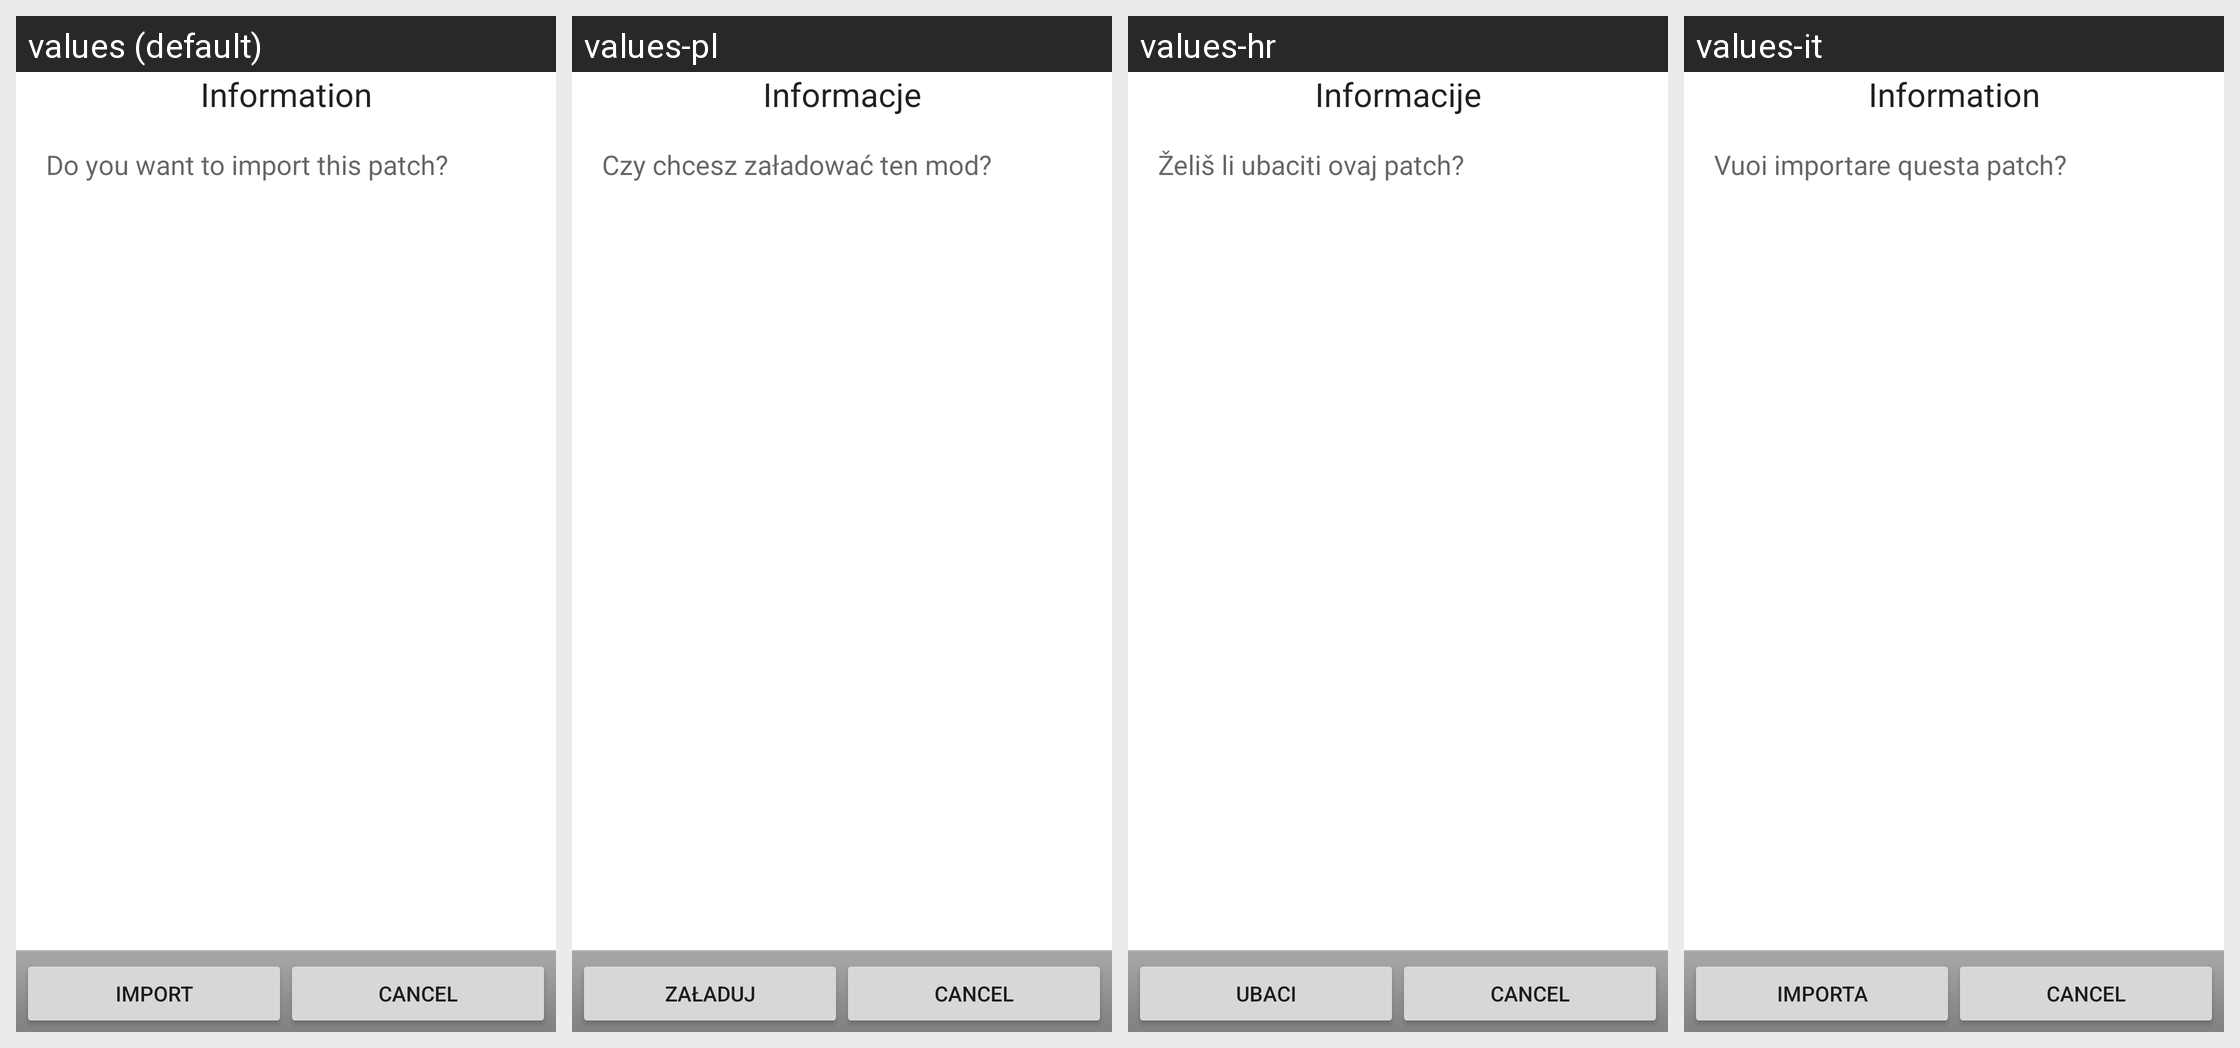

Translations of the strings shown on this Android screen, per locale in the grid:
Android screen res/layout/import_confirm.xml rendered under 4 locales, left to right: values (default), values-pl, values-hr, values-it. Device: Nexus 5 (rendered at 1080×1920; each locale shown at half size, 540×960, under a caption strip naming it); theme Theme.MaterialComponents.DayNight.NoActionBar.
Other locales in the repository, not shown: values-de, values-es, values-fi, values-fr, values-in, values-ko, values-pt, values-ru, values-zh-rCN, values-zh-rTW.
Strings drawn on this screen, with the default value and each locale's value (text and hints the layout hard-codes, and strings that could not be matched under every locale, appear in the picture but are not listed):

manage_patches_info
  values: Information
  values-pl: Informacje
  values-hr: Informacije
  values-it: Information  [not translated; the default value is used]

manage_patches_import_confirm
  values: Do you want to import this patch?
  values-pl: Czy chcesz załadować ten mod?
  values-hr: Želiš li ubaciti ovaj patch?
  values-it: Vuoi importare questa patch?

manage_patches_import
  values: Import
  values-pl: Załaduj
  values-hr: Ubaci
  values-it: Importa
